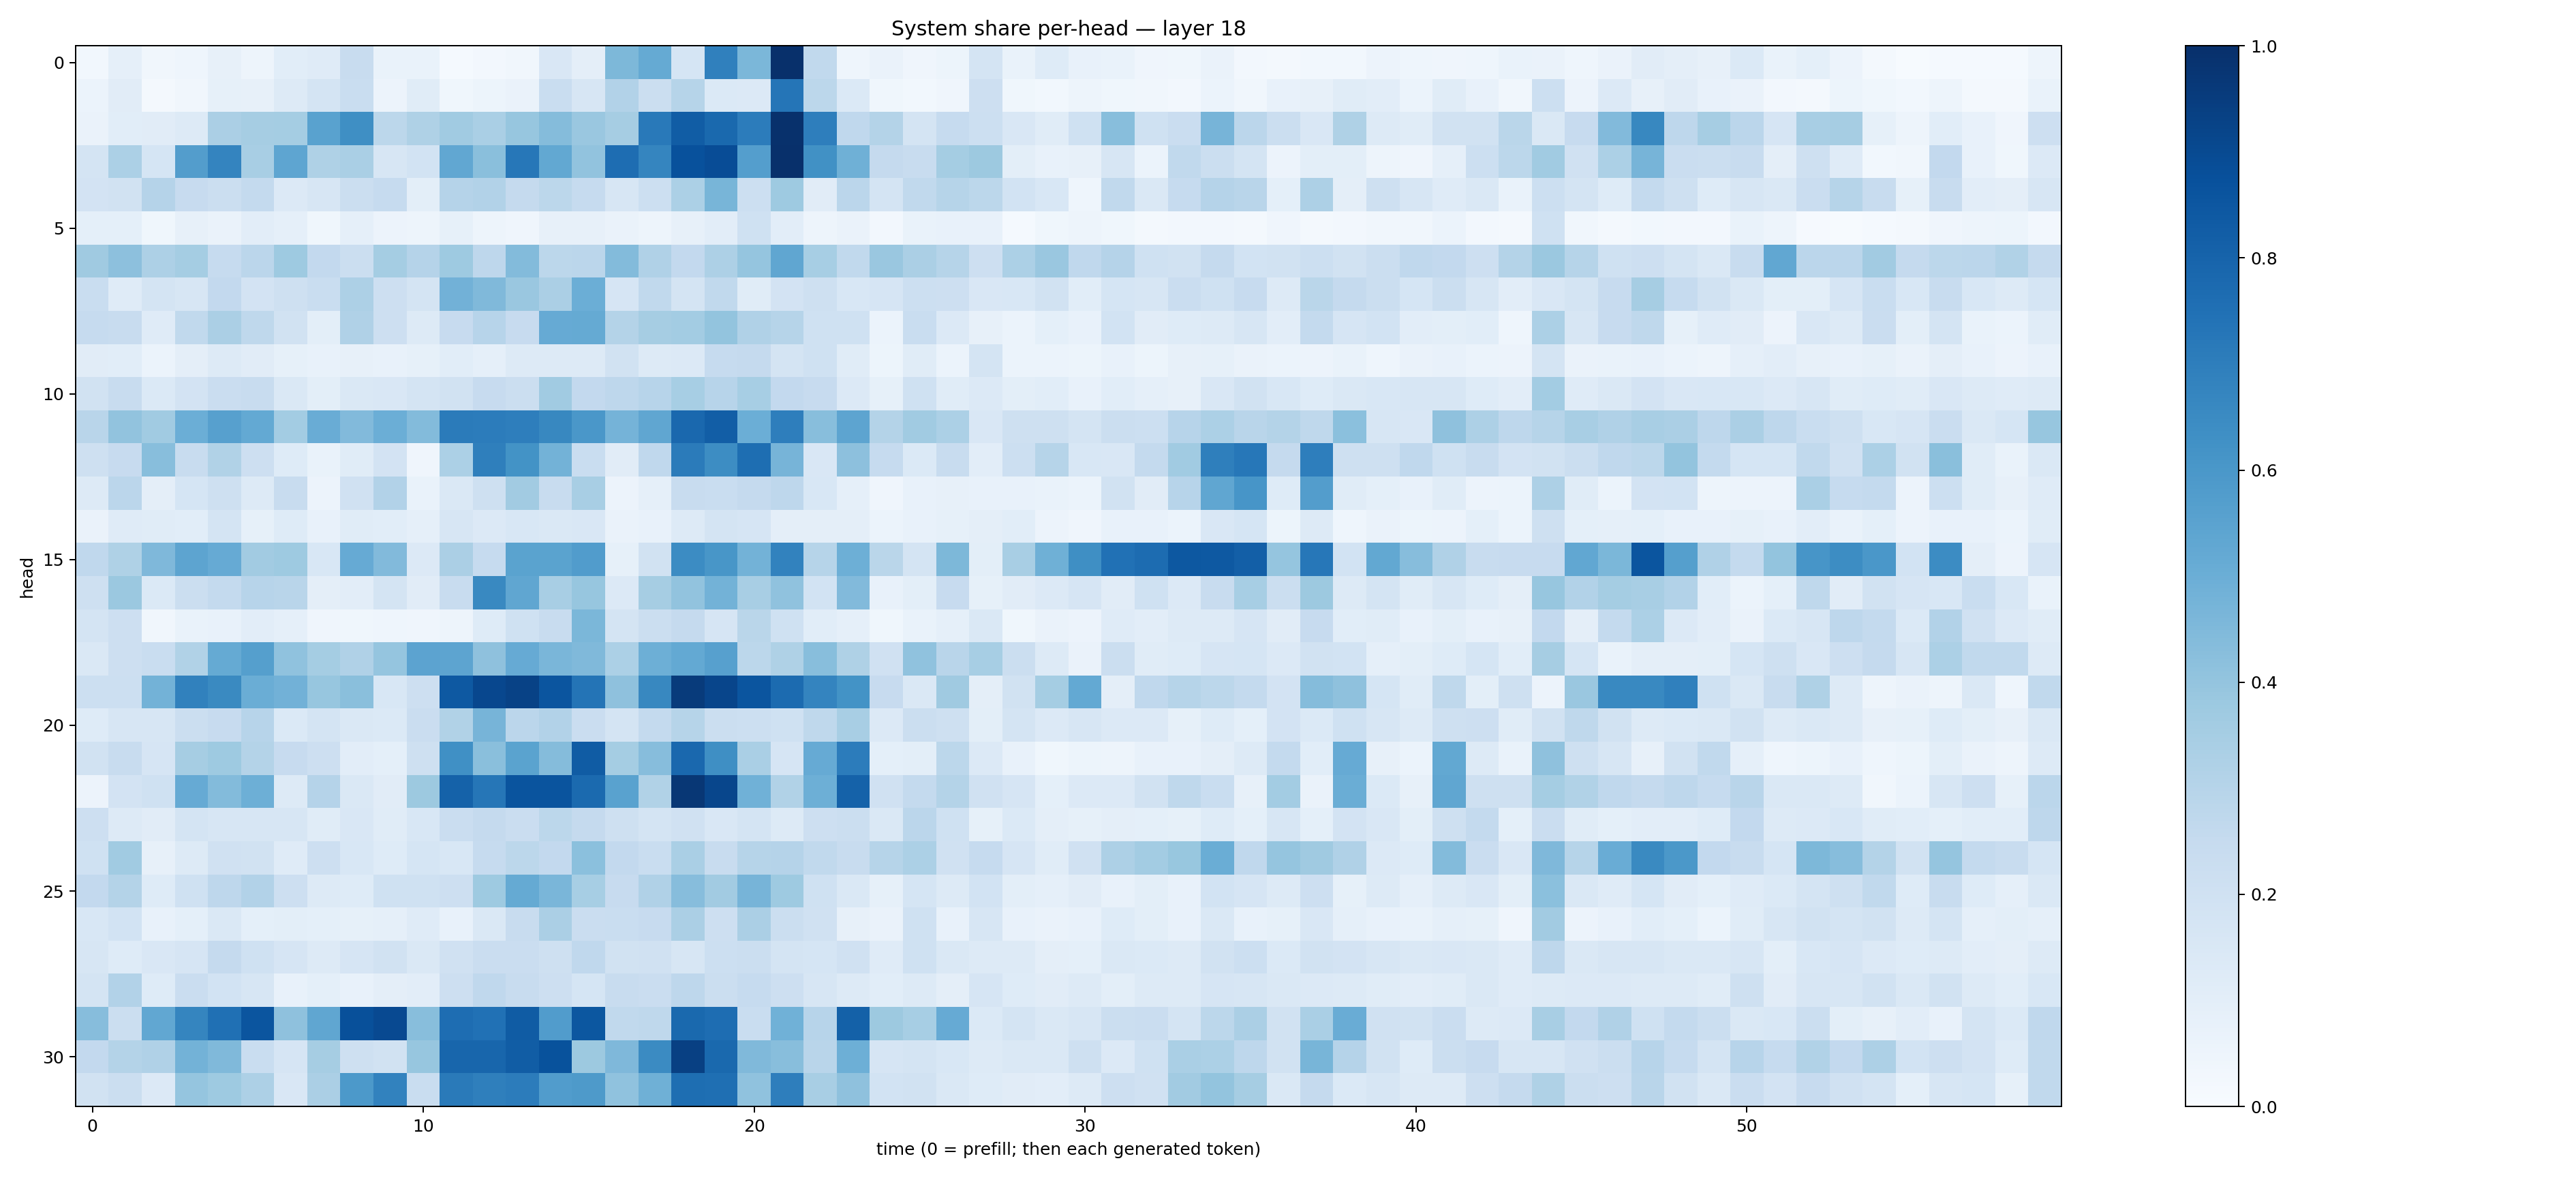

Source data for this figure (header and first rows):
0.02828435, 0.089793995, 0.031867165, 0.04354498, 0.07999126, 0.048227802, 0.108588636, 0.11881839, 0.23607698, 0.067293584, 0.0691384, 0.015054151, 0.023837652, 0.03332322, 0.15108557, 0.09489452, 0.4548832, 0.5157357, 0.16920279, 0.6895993, 0.45820302, 0.9973916, 0.26294878, 0.043981552
0.06128, 0.1126, 0.02091, 0.03462, 0.08219, 0.08039, 0.1276, 0.1785, 0.2334, 0.05473, 0.1165, 0.03808, 0.05328, 0.06341, 0.232, 0.1572, 0.3105, 0.2214, 0.2988, 0.1379, 0.1366, 0.7341, 0.2791, 0.1398
0.0641, 0.1064, 0.1107, 0.1297, 0.3349, 0.349, 0.3525, 0.5516, 0.6346, 0.2794, 0.3203, 0.3658, 0.3381, 0.3938, 0.4347, 0.3841, 0.3514, 0.7169, 0.8259, 0.7798, 0.7047, 0.9947, 0.6973, 0.2676
0.1757, 0.33, 0.1693, 0.5726, 0.6751, 0.3408, 0.5369, 0.3212, 0.3367, 0.1634, 0.1867, 0.5296, 0.4234, 0.7236, 0.5257, 0.4061, 0.7638, 0.6696, 0.8733, 0.8894, 0.5669, 0.9973, 0.6257, 0.4893
0.1809, 0.1902, 0.3012, 0.2429, 0.2206, 0.2544, 0.1364, 0.1574, 0.2196, 0.247, 0.1015, 0.3012, 0.3116, 0.2533, 0.2777, 0.25, 0.1627, 0.2177, 0.3312, 0.4655, 0.2152, 0.3728, 0.1125, 0.2813
0.08987, 0.09169, 0.03766, 0.08057, 0.06628, 0.1031, 0.08962, 0.03842, 0.08787, 0.0583, 0.05036, 0.08481, 0.04763, 0.04157, 0.07842, 0.08041, 0.06462, 0.04946, 0.07928, 0.1029, 0.2013, 0.1026, 0.04805, 0.06283
0.3678, 0.4157, 0.3278, 0.3529, 0.2462, 0.2836, 0.3726, 0.2614, 0.2231, 0.3554, 0.3034, 0.3744, 0.2751, 0.4392, 0.2792, 0.2819, 0.4408, 0.3201, 0.2579, 0.3251, 0.3978, 0.5325, 0.3453, 0.2624
0.2329, 0.1198, 0.1742, 0.1566, 0.2596, 0.1803, 0.2085, 0.2339, 0.3254, 0.2122, 0.1754, 0.4822, 0.4458, 0.3843, 0.3347, 0.4977, 0.1677, 0.2638, 0.1785, 0.2656, 0.1147, 0.1809, 0.2053, 0.1532
0.2462, 0.2397, 0.1211, 0.265, 0.3344, 0.2699, 0.1898, 0.0987, 0.318, 0.2132, 0.1258, 0.2424, 0.2967, 0.2444, 0.5147, 0.516, 0.3049, 0.3479, 0.3591, 0.402, 0.3199, 0.2984, 0.2005, 0.2005
0.1124, 0.108, 0.05873, 0.09423, 0.1316, 0.1125, 0.08367, 0.07172, 0.08132, 0.07602, 0.0828, 0.1065, 0.08898, 0.1299, 0.1322, 0.1264, 0.1904, 0.1272, 0.1356, 0.2492, 0.2509, 0.1726, 0.2022, 0.1169
0.1923, 0.2381, 0.1384, 0.1827, 0.227, 0.235, 0.1413, 0.1004, 0.144, 0.1519, 0.1747, 0.1915, 0.246, 0.22, 0.3645, 0.258, 0.2758, 0.2935, 0.3445, 0.2961, 0.3469, 0.2603, 0.2452, 0.1355
0.2921, 0.4026, 0.3656, 0.4963, 0.5594, 0.5202, 0.3568, 0.5063, 0.4417, 0.4993, 0.4404, 0.7087, 0.7053, 0.6956, 0.6638, 0.599, 0.475, 0.5349, 0.784, 0.8218, 0.497, 0.6976, 0.4288, 0.5401
0.2078, 0.2442, 0.4266, 0.2396, 0.3136, 0.211, 0.124, 0.06911, 0.1152, 0.1811, 0.04064, 0.3303, 0.6934, 0.6207, 0.479, 0.231, 0.1125, 0.2685, 0.7073, 0.6421, 0.7602, 0.4696, 0.1523, 0.4167
0.1292, 0.2838, 0.09759, 0.1683, 0.2033, 0.1313, 0.2399, 0.05768, 0.1989, 0.3123, 0.06937, 0.141, 0.2078, 0.362, 0.2402, 0.3404, 0.0576, 0.08716, 0.2384, 0.2335, 0.2521, 0.2769, 0.1558, 0.08933
0.06549, 0.12, 0.1135, 0.108, 0.1734, 0.08343, 0.122, 0.07478, 0.1171, 0.1089, 0.08703, 0.1616, 0.1358, 0.1529, 0.1426, 0.1506, 0.06634, 0.07429, 0.1313, 0.1767, 0.1662, 0.09657, 0.09446, 0.09594
0.2663, 0.3208, 0.4505, 0.5414, 0.5123, 0.3622, 0.3734, 0.1537, 0.5153, 0.4422, 0.1363, 0.3338, 0.2478, 0.5497, 0.5476, 0.5774, 0.08338, 0.1877, 0.6478, 0.605, 0.4779, 0.68, 0.3005, 0.4956
0.2109, 0.3823, 0.1391, 0.2255, 0.2554, 0.2946, 0.2906, 0.09507, 0.1052, 0.1752, 0.1129, 0.2415, 0.658, 0.5351, 0.3409, 0.3927, 0.1364, 0.3499, 0.403, 0.4788, 0.342, 0.4082, 0.1837, 0.4443
0.176, 0.2124, 0.03313, 0.06667, 0.0743, 0.1031, 0.08615, 0.04162, 0.03829, 0.04403, 0.03976, 0.04917, 0.1216, 0.203, 0.2391, 0.4594, 0.1735, 0.2205, 0.2502, 0.1674, 0.288, 0.2012, 0.1092, 0.08954
0.1453, 0.214, 0.234, 0.3159, 0.5178, 0.566, 0.4067, 0.3553, 0.3199, 0.3946, 0.5451, 0.5421, 0.4114, 0.512, 0.4619, 0.4485, 0.3294, 0.4949, 0.5204, 0.5622, 0.2796, 0.3236, 0.4277, 0.3228
0.2175, 0.2178, 0.4779, 0.684, 0.653, 0.5015, 0.4831, 0.3932, 0.4236, 0.1555, 0.2124, 0.8432, 0.909, 0.9271, 0.8592, 0.7364, 0.4111, 0.6624, 0.9556, 0.9153, 0.8578, 0.7703, 0.6755, 0.6177
0.1212, 0.1579, 0.1608, 0.2224, 0.2436, 0.2961, 0.1392, 0.174, 0.1417, 0.1375, 0.2293, 0.3158, 0.4691, 0.2825, 0.3089, 0.2294, 0.1754, 0.2561, 0.2988, 0.22, 0.2174, 0.203, 0.2713, 0.3429
0.1889, 0.2411, 0.1653, 0.3512, 0.3738, 0.305, 0.2441, 0.2127, 0.1032, 0.09332, 0.207, 0.632, 0.4233, 0.5476, 0.4346, 0.8284, 0.3535, 0.4309, 0.7839, 0.635, 0.3366, 0.1649, 0.5141, 0.7046
0.05512, 0.1806, 0.2028, 0.5135, 0.4385, 0.4935, 0.1312, 0.3043, 0.1464, 0.1129, 0.3776, 0.8062, 0.7282, 0.8606, 0.8613, 0.7767, 0.5511, 0.3146, 0.972, 0.9109, 0.4865, 0.3157, 0.4944, 0.8074
0.2131, 0.1279, 0.1108, 0.1777, 0.1602, 0.1587, 0.164, 0.1148, 0.1503, 0.1133, 0.1554, 0.2268, 0.2523, 0.2287, 0.2807, 0.2501, 0.208, 0.1734, 0.1989, 0.1515, 0.1725, 0.1312, 0.2137, 0.2235
0.2004, 0.3634, 0.08144, 0.1326, 0.1987, 0.1881, 0.1204, 0.2142, 0.1549, 0.1216, 0.1711, 0.1533, 0.2498, 0.279, 0.2598, 0.418, 0.2616, 0.233, 0.336, 0.2407, 0.3002, 0.3045, 0.2641, 0.2414
0.2601, 0.3064, 0.1247, 0.2031, 0.2737, 0.3089, 0.2138, 0.1275, 0.1243, 0.203, 0.203, 0.2131, 0.3745, 0.5161, 0.4635, 0.3452, 0.2451, 0.3166, 0.432, 0.3607, 0.4688, 0.3737, 0.2017, 0.1456
0.156, 0.1868, 0.07537, 0.09232, 0.1411, 0.09157, 0.09853, 0.09052, 0.08311, 0.08948, 0.1182, 0.07638, 0.1483, 0.237, 0.3356, 0.2274, 0.2344, 0.2441, 0.3338, 0.2116, 0.3333, 0.2204, 0.1987, 0.0782
0.1606, 0.1224, 0.1501, 0.1651, 0.2522, 0.1992, 0.1671, 0.1285, 0.1675, 0.1932, 0.1466, 0.1963, 0.2272, 0.2273, 0.2089, 0.2678, 0.1885, 0.1957, 0.1633, 0.2174, 0.2247, 0.1773, 0.1717, 0.1981
0.174, 0.3113, 0.1212, 0.2268, 0.1866, 0.1634, 0.07545, 0.09271, 0.07385, 0.09528, 0.104, 0.2129, 0.2661, 0.2379, 0.2112, 0.1693, 0.242, 0.2279, 0.275, 0.2216, 0.2499, 0.2119, 0.1635, 0.1282
0.4329, 0.2244, 0.5309, 0.6704, 0.7505, 0.8581, 0.4134, 0.534, 0.8779, 0.9023, 0.4269, 0.7635, 0.7481, 0.8306, 0.5772, 0.8507, 0.2629, 0.2702, 0.7783, 0.7639, 0.2317, 0.4865, 0.2934, 0.8097
0.261, 0.3062, 0.3174, 0.4794, 0.4454, 0.2342, 0.1655, 0.3481, 0.2036, 0.1892, 0.3941, 0.7924, 0.7922, 0.8258, 0.8694, 0.3788, 0.4508, 0.6503, 0.9369, 0.779, 0.4486, 0.4269, 0.2925, 0.4959
0.1885, 0.2245, 0.1341, 0.3984, 0.3725, 0.3246, 0.1522, 0.3342, 0.5906, 0.682, 0.2312, 0.7115, 0.6934, 0.7059, 0.5766, 0.5891, 0.4082, 0.4917, 0.7608, 0.7568, 0.4085, 0.6964, 0.3433, 0.4118
